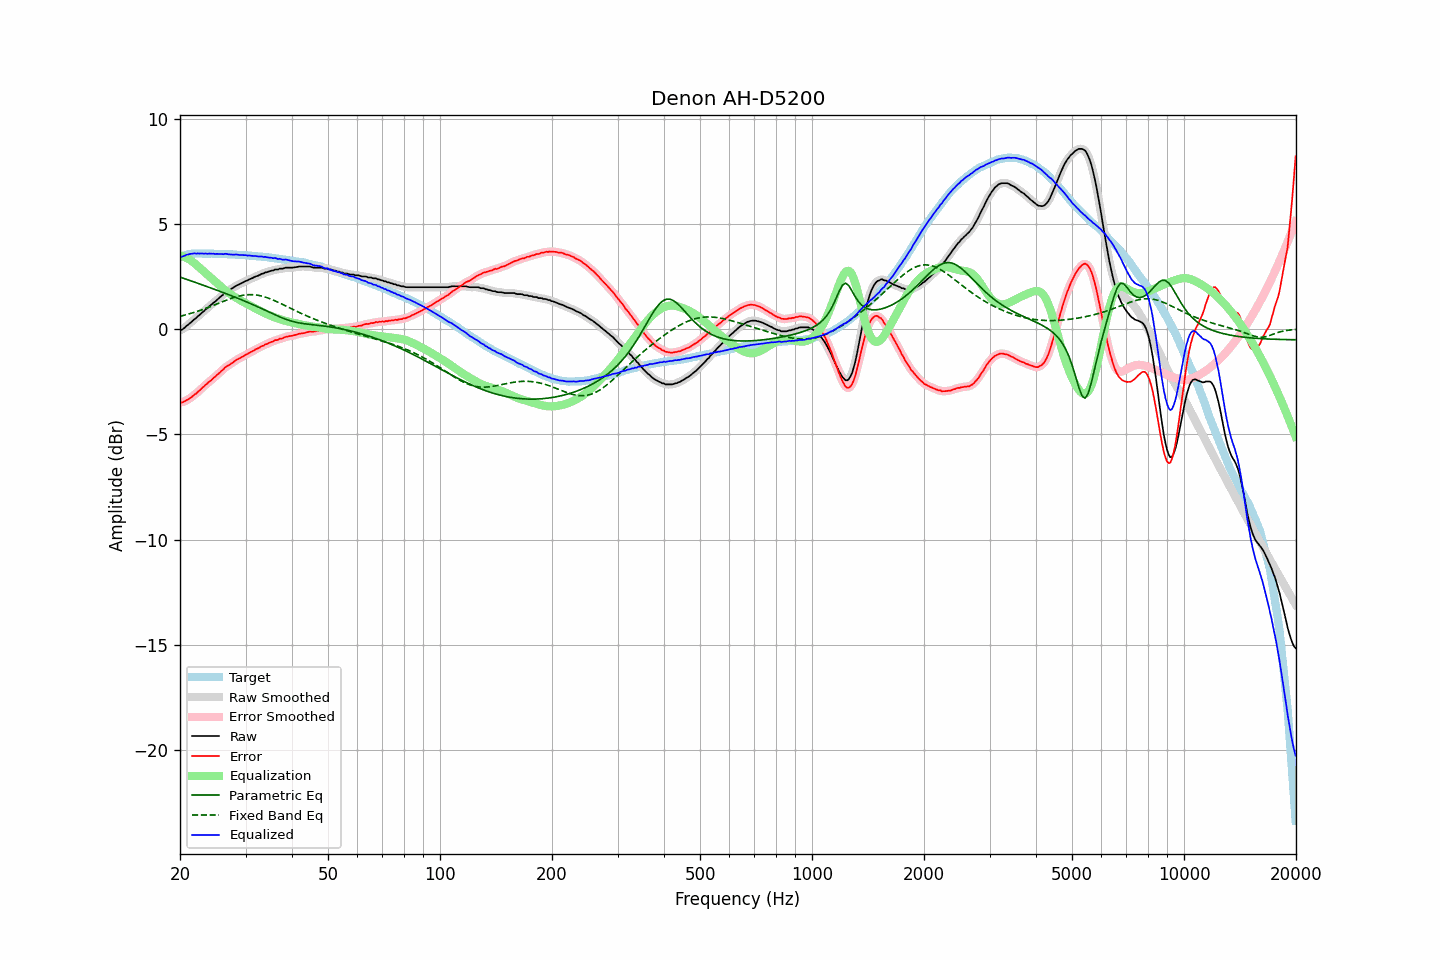

Values plotted in this chart, from the file beside it:
frequency, raw, error, smoothed, error_smoothed, equalization, parametric_eq, fixed_band_eq, equalized_raw, equalized_smoothed, target
20.00, -0.05, -3.47, -0.06, -3.48, 3.50, 2.47, 0.60, 3.45, 3.43, 3.42
20.20, -0.04, -3.49, -0.03, -3.47, 3.48, 2.44, 0.62, 3.43, 3.45, 3.45
20.40, 0.01, -3.47, 0.02, -3.46, 3.45, 2.41, 0.64, 3.46, 3.46, 3.48
20.61, 0.07, -3.43, 0.07, -3.43, 3.42, 2.39, 0.66, 3.48, 3.49, 3.49
20.81, 0.15, -3.38, 0.14, -3.39, 3.38, 2.36, 0.68, 3.53, 3.52, 3.52
21.02, 0.20, -3.36, 0.20, -3.34, 3.34, 2.34, 0.70, 3.54, 3.54, 3.55
21.23, 0.27, -3.30, 0.27, -3.30, 3.29, 2.31, 0.73, 3.56, 3.56, 3.56
21.44, 0.33, -3.24, 0.33, -3.24, 3.25, 2.28, 0.75, 3.57, 3.58, 3.57
21.66, 0.40, -3.19, 0.40, -3.18, 3.19, 2.26, 0.77, 3.58, 3.58, 3.58
21.87, 0.47, -3.11, 0.46, -3.12, 3.13, 2.23, 0.80, 3.59, 3.59, 3.58
22.09, 0.52, -3.07, 0.53, -3.06, 3.06, 2.20, 0.82, 3.58, 3.59, 3.59
22.31, 0.60, -2.99, 0.59, -3.00, 2.99, 2.18, 0.85, 3.59, 3.59, 3.59
22.54, 0.66, -2.93, 0.66, -2.93, 2.93, 2.15, 0.87, 3.58, 3.59, 3.59
22.76, 0.73, -2.86, 0.73, -2.86, 2.86, 2.12, 0.90, 3.59, 3.59, 3.59
22.99, 0.80, -2.78, 0.80, -2.79, 2.79, 2.09, 0.93, 3.59, 3.58, 3.58
23.22, 0.86, -2.72, 0.86, -2.72, 2.72, 2.07, 0.95, 3.58, 3.58, 3.58
23.45, 0.94, -2.64, 0.93, -2.65, 2.65, 2.04, 0.98, 3.59, 3.58, 3.58
23.69, 0.99, -2.59, 1.00, -2.58, 2.58, 2.01, 1.01, 3.57, 3.58, 3.58
23.92, 1.07, -2.51, 1.06, -2.52, 2.52, 1.98, 1.04, 3.59, 3.58, 3.58
24.16, 1.13, -2.46, 1.13, -2.45, 2.45, 1.96, 1.07, 3.58, 3.58, 3.58
24.40, 1.19, -2.39, 1.19, -2.39, 2.39, 1.93, 1.10, 3.58, 3.58, 3.58
24.65, 1.26, -2.32, 1.25, -2.32, 2.32, 1.90, 1.13, 3.58, 3.57, 3.57
24.89, 1.31, -2.26, 1.32, -2.26, 2.25, 1.87, 1.16, 3.56, 3.57, 3.57
25.14, 1.39, -2.18, 1.38, -2.19, 2.18, 1.84, 1.19, 3.57, 3.57, 3.57
25.39, 1.45, -2.12, 1.45, -2.12, 2.11, 1.81, 1.22, 3.56, 3.57, 3.57
25.65, 1.52, -2.05, 1.52, -2.05, 2.05, 1.79, 1.25, 3.56, 3.56, 3.57
25.91, 1.59, -1.97, 1.58, -1.98, 1.98, 1.76, 1.29, 3.56, 3.56, 3.56
26.16, 1.64, -1.92, 1.65, -1.90, 1.91, 1.73, 1.32, 3.55, 3.57, 3.56
26.43, 1.73, -1.83, 1.72, -1.84, 1.85, 1.70, 1.35, 3.58, 3.57, 3.56
26.69, 1.78, -1.78, 1.77, -1.78, 1.79, 1.67, 1.38, 3.57, 3.56, 3.55
26.96, 1.82, -1.74, 1.83, -1.73, 1.73, 1.64, 1.40, 3.55, 3.56, 3.55
27.23, 1.87, -1.68, 1.87, -1.68, 1.68, 1.61, 1.43, 3.54, 3.54, 3.55
27.50, 1.92, -1.63, 1.91, -1.63, 1.62, 1.58, 1.46, 3.54, 3.54, 3.55
27.77, 1.96, -1.58, 1.96, -1.58, 1.58, 1.55, 1.48, 3.53, 3.54, 3.54
28.05, 2.01, -1.53, 2.01, -1.52, 1.53, 1.52, 1.51, 3.54, 3.54, 3.54
28.33, 2.06, -1.47, 2.05, -1.48, 1.48, 1.49, 1.53, 3.54, 3.53, 3.53
28.62, 2.10, -1.43, 2.09, -1.43, 1.44, 1.46, 1.55, 3.53, 3.53, 3.52
28.90, 2.13, -1.40, 2.13, -1.39, 1.39, 1.43, 1.57, 3.52, 3.52, 3.52
29.19, 2.17, -1.34, 2.17, -1.35, 1.35, 1.40, 1.59, 3.51, 3.51, 3.51
29.48, 2.21, -1.31, 2.21, -1.31, 1.30, 1.37, 1.60, 3.51, 3.51, 3.52
29.78, 2.25, -1.26, 2.25, -1.26, 1.26, 1.33, 1.61, 3.51, 3.51, 3.51
30.08, 2.29, -1.22, 2.28, -1.22, 1.22, 1.30, 1.62, 3.51, 3.50, 3.51
30.38, 2.31, -1.19, 2.32, -1.18, 1.18, 1.27, 1.63, 3.49, 3.50, 3.49
30.68, 2.36, -1.13, 2.35, -1.14, 1.14, 1.24, 1.63, 3.50, 3.49, 3.49
30.99, 2.39, -1.09, 2.39, -1.10, 1.10, 1.20, 1.63, 3.48, 3.48, 3.48
31.30, 2.42, -1.06, 2.42, -1.05, 1.06, 1.17, 1.63, 3.47, 3.48, 3.48
31.61, 2.46, -1.02, 2.46, -1.01, 1.01, 1.14, 1.63, 3.47, 3.47, 3.48
31.93, 2.50, -0.97, 2.49, -0.97, 0.97, 1.10, 1.62, 3.47, 3.46, 3.46
32.24, 2.52, -0.93, 2.52, -0.93, 0.93, 1.07, 1.61, 3.45, 3.45, 3.45
32.57, 2.55, -0.90, 2.55, -0.89, 0.89, 1.03, 1.60, 3.44, 3.45, 3.45
32.89, 2.59, -0.86, 2.58, -0.86, 0.85, 1.00, 1.58, 3.44, 3.44, 3.45
33.22, 2.63, -0.81, 2.62, -0.82, 0.82, 0.96, 1.56, 3.44, 3.44, 3.43
33.55, 2.64, -0.79, 2.65, -0.78, 0.78, 0.93, 1.54, 3.42, 3.43, 3.43
33.89, 2.69, -0.73, 2.68, -0.74, 0.74, 0.89, 1.52, 3.43, 3.42, 3.42
34.23, 2.70, -0.72, 2.70, -0.71, 0.71, 0.86, 1.49, 3.41, 3.41, 3.41
34.57, 2.73, -0.67, 2.73, -0.67, 0.67, 0.82, 1.47, 3.40, 3.40, 3.40
34.92, 2.75, -0.64, 2.75, -0.65, 0.64, 0.79, 1.44, 3.39, 3.39, 3.39
35.27, 2.78, -0.61, 2.77, -0.61, 0.61, 0.75, 1.41, 3.39, 3.38, 3.38
35.62, 2.78, -0.59, 2.79, -0.58, 0.58, 0.72, 1.38, 3.36, 3.37, 3.37
35.97, 2.83, -0.53, 2.81, -0.55, 0.55, 0.68, 1.34, 3.38, 3.36, 3.36
... 635 more rows
